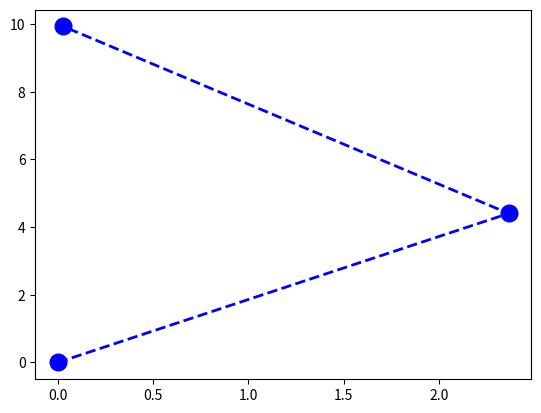

This figure's Python source:
import numpy as np
import matplotlib as mpt
import matplotlib.pyplot as plt




class SCARA_IK:
    """
    A class to calculate the inverse kinematics of an N-link SCARA robot
    For an N-link robot, there are N joints
    """

    def __init__(self, joint_len):
        """
        joint_len: List of doubles. The double at index i represents the length of link i
        Assume: starting angle is 0 degrees for all angles
        """

        self.joint_lengths = joint_len
        self.joint_pos = [np.array([0,0])] # First joint is always at origin 0,0
        self.joint_ang = []
        for i in range(len(joint_len)):
            if i is 0:
                x = joint_len[i]
            else:
                x = joint_len[i] + joint_len[i-1]
                print(self.joint_pos[i-1])
            # All joints start in pure positive x position
            y = 0
            ang = 0
            self.joint_pos.append(np.array([x, y]))
            self.joint_ang.append(ang)
            

        self.length_max = 0
        for x in self.joint_lengths:
            self.length_max += x


        self.target = None
        self.target_dist = None
        self.target_tolerance = 0.1
        


    def set_target(self, x, y):
        self.target = (x, y)
        self.target_dist = np.sqrt(x**2 + y**2)

    def jacobian_method(self):
        pass

    def FABRIK_method(self):
        if self.target_dist > self.length_max:
            print("Target distance is larger than max reach")
            raise Exception("Error: Target is out of reach")
        else:
            p_0 = self.joint_pos[0] # Set inital origin
            e_pos = np.array(self.effector_pos())

            t = np.array(self.target)
            
            joint_pos_temp = self.joint_pos

            dif_a = np.linalg.norm(t-e_pos)

            while dif_a > self.target_tolerance:
                # Move from the effector to the base: Forward reaching
                joint_pos_temp[len(joint_pos_temp)-1] = self.target

                for i in reversed(range(len(joint_pos_temp)-1)):
                    r_i = np.linalg.norm(joint_pos_temp[i] - joint_pos_temp[i+1])
                    # if(r_i == 0):
                    lambda_i = float(self.joint_lengths[i]) / float(r_i)
                    # print("1. Joint number {} at {}".format(i, joint_pos_temp[i]))
                    joint_pos_temp[i] = np.multiply((1-lambda_i),joint_pos_temp[i+1]) + np.multiply(lambda_i,joint_pos_temp[i])
                    # print("2. Joint number {} at {}".format(i, joint_pos_temp[i]))

                # Backward reaching
                # set the initial position of root back
                joint_pos_temp[0] = p_0
                for i in range(len(joint_pos_temp)-1):
                    r_i = np.linalg.norm(joint_pos_temp[i+1] - joint_pos_temp[i])
                    # if(r_i == 0):
                    lambda_i = float(self.joint_lengths[i]) / float(r_i)
                    joint_pos_temp[i+1] = np.multiply((1-lambda_i), joint_pos_temp[i]) + np.multiply(lambda_i, joint_pos_temp[i+1])
                    # print("Joint number {} at {}".format(i+1, joint_pos_temp[i+1]))
                dif_a = (np.linalg.norm(t - joint_pos_temp[len(joint_pos_temp)-1]))
                # print("Difference: {}".format(dif_a))

            

            #Set the positions and calculate the angles
            self.joint_pos = joint_pos_temp
            self.calc_angles()                    


    def effector_pos(self):
        x = 0
        y = 0
        for i in range(len(self.joint_pos)):
            x += self.joint_pos[i][0]
            y += self.joint_pos[i][1]
        return (x, y)


    def run(self):
        if self.target is None:
            raise Exception("Error: No target has been set")
        
        self.FABRIK_method()

        self.draw()


    def draw(self):
        x_pos = [x[0] for x in self.joint_pos]
        y_pos = [y[1] for y in self.joint_pos]
        plt.plot(x_pos, y_pos, 'bo--', linewidth=2, markersize=12)
        plt.show()
        

    def calc_angles(self):
         for i in range(1, len(self.joint_pos)):
            if i is 1:
                self.joint_ang[i-1] = np.arctan2(self.joint_pos[i][1], self.joint_pos[i][0])
            else:
                self.joint_ang[i-1] = np.arctan2(self.joint_pos[i][1], self.joint_pos[i][0]) - self.joint_ang[i-2]

           
    def max_len(self):
        return self.length_max

    def angles(self):
        return self.joint_ang

    def pos(self):
        return self.joint_pos

if __name__ == '__main__':
    robot = SCARA_IK([5, 6])

    print("Maximum stretch: {}".format(robot.max_len()))
    print("Current joint angles: {}".format(robot.angles()))
    print("Current joint pos: {}".format(robot.pos()))



    robot.set_target(0, 10)
    robot.run()

    print("Current joint angles: {}".format(robot.angles()))
    print("Current joint pos: {}".format(robot.pos()))

